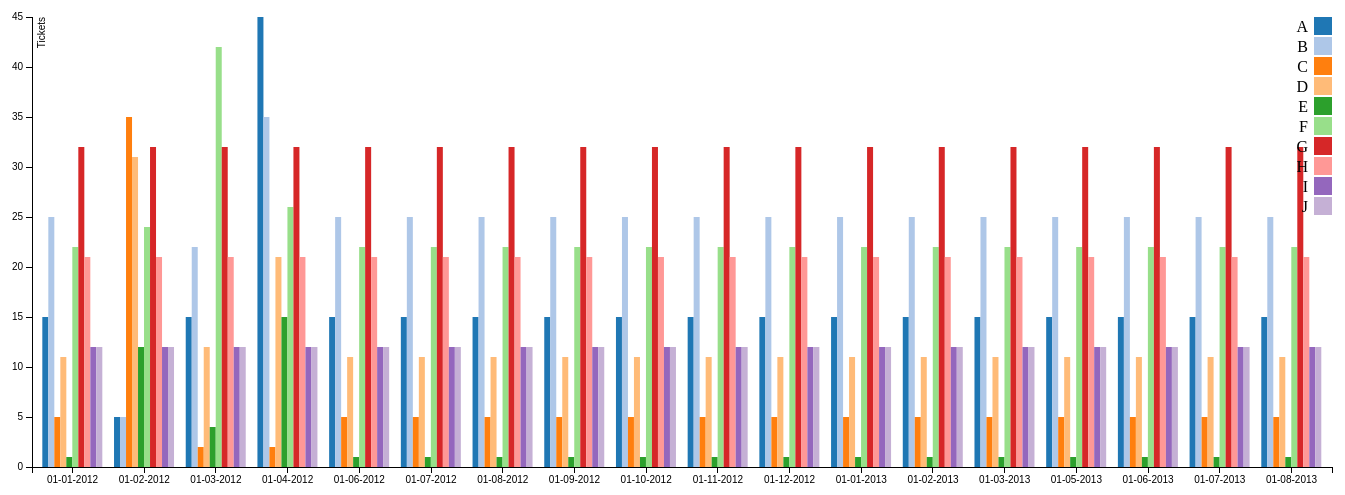
D3 v3 page, settled after 480 driven frames (8 s of simulated time); the page loaded 1 data file(s).


        var margin = {
                top: 20,
                right: 20,
                bottom: 30,
                left: 40
            },
            width = 1360 - margin.left - margin.right,
            height = 500 - margin.top - margin.bottom;

        var x0 = d3.scale.ordinal()
            .rangeRoundBands([0, width], .1);

        var x1 = d3.scale.ordinal();

        var y = d3.scale.linear()
            .range([height, 0]);
        var formatDate = d3.time.format("%Y_%m_%d"),
            parseDate = formatDate.parse;

        var xAxis = d3.svg.axis()
            .scale(x0)
            .tickFormat(d3.time.format("%d-%m-%Y"))
            .orient("bottom");

        var yAxis = d3.svg.axis()
            .scale(y)
            .orient("left");
        

        d3.json("categorical.json", function (error, data) {
            if (error) throw error;
            var categoryNames = d3.keys(data.tickettrack[0]).filter(function (key) {
                return key !== "date";
            });

            data.tickettrack.forEach(function (d) {
                d.date = parseDate(d.date);
                d.categories = categoryNames.map(function (name) {
                    return {
                        name: name,
                        value: +d[name]
                    };
                });
            });
            var z = d3.scale.category20();

            x0.domain(data.tickettrack.map(function (d) {
                return d.date;
            })).rangeBands([0, width], .13);;

            x1.domain(categoryNames).rangeRoundBands([0, x0.rangeBand()]);

            y.domain([0, d3.max(data.tickettrack, function (d) {
                return d3.max(d.categories, function (d) {
                    return d.value;
                });
            })]);

            var svg = d3.select("#category").append("svg")
                .attr("width", width + margin.left + margin.right)
                .attr("height", height + margin.top + margin.bottom)
                .append("svg:g")
                .attr("transform", "translate(" + margin.left + "," + margin.top + ")");

            svg.append("g")
                .attr("class", "y axis")
                .call(yAxis)
                .append("text")
                .attr("transform", "rotate(-90)")
                .attr("y", 6)
                .attr("dy", ".71em")
                .style("text-anchor", "end")
                .text("Tickets");

            svg.append("g")
                .attr("class", "x axis")
                .attr("transform", "translate(0," + height + ")")
                .call(xAxis);


            var state = svg.selectAll(".state")
                .data(data.tickettrack)
                .enter().append("g")
                .attr("class", "g")
                .attr("transform", function (d) {
                    return "translate(" + x0(d.date) + ",0)";
                });
            state.selectAll("rect")
                .data(function (d) {
                    return d.categories;
                })
                .enter().append("rect")
                .attr("width", x1.rangeBand())
                .attr("x", function (d) {
                    return x1(d.name);
                })
                .attr("y", function (d) {
                    return y(d.value);
                })
                .attr("height", function (d) {
                    return height - y(d.value);
                })
                .on("click", clicked)
                .style("fill", function (d, i) {
                    return z(i);
                })

            var legend = svg.selectAll(".legend")
                .data(categoryNames.slice())
                .enter().append("g")
                .attr("class", "legend")
                .attr("transform", function (d, i) {
                    return "translate(0," + i * 20 + ")";
                });

            legend.append("rect")
                .attr("x", width - 18)
                .attr("width", 18)
                .attr("height", 18)
                .style("fill", function (d, i) {
                    return z(i);
                })

            legend.append("text")
                .attr("x", width - 24)
                .attr("y", 9)
                .attr("dy", ".35em")
                .style("text-anchor", "end")
                .text(function (d) {
                    return d;
                });
            var xSeries = d3.range(1, data.tickettrack.length + 1);
            var ySeries = data.tickettrack.map(function (d) {
                return parseFloat(d.value);
            });
        });

        function clicked(d) {
            $("#category").css("display", "none");
            $("#subcategory").css("display", "block");
            var links = ""
            if (d.name == "A"){ links = "subA" }
            else if (d.name == "B") { links = "subB" }
            else { links = "subcategorical" };

            d3.json(links+".json", function (error, data) {
                if (error) throw error;
                var categoryNames = d3.keys(data.tickettrack[0]).filter(function (key) {
                    return key !== "date";
                });

                data.tickettrack.forEach(function (d) {
                    d.date = parseDate(d.date);
                    d.categories = categoryNames.map(function (name) {
                        return {
                            name: name,
                            value: +d[name]
                        };
                    });
                });
                var z = d3.scale.category10();

                x0.domain(data.tickettrack.map(function (d) {
                    return d.date;
                })).rangeBands([0, width], .13);;

                x1.domain(categoryNames).rangeRoundBands([0, x0.rangeBand()]);

                y.domain([0, d3.max(data.tickettrack, function (d) {
                    return d3.max(d.categories, function (d) {
                        return d.value;
                    });
                })]);

                var svg = d3.select("#subcategory").append("svg")
                    .attr("width", width + margin.left + margin.right)
                    .attr("height", height + margin.top + margin.bottom)
                    .append("svg:g")
                    .attr("transform", "translate(" + margin.left + "," + margin.top + ")");

                svg.append("g")
                    .attr("class", "y axis")
                    .call(yAxis)
                    .append("text")
                    .attr("transform", "rotate(-90)")
                    .attr("y", 6)
                    .attr("dy", ".71em")
                    .style("text-anchor", "end")
                    .text("Tickets");

                svg.append("g")
                    .attr("class", "x axis")
                    .attr("transform", "translate(0," + height + ")")
                    .call(xAxis);


                var state = svg.selectAll(".state")
                    .data(data.tickettrack)
                    .enter().append("g")
                    .attr("class", "g")
                    .attr("transform", function (d) {
                        return "translate(" + x0(d.date) + ",0)";
                    });
                state.selectAll("rect")
                    .data(function (d) {
                        return d.categories;
                    })
                    .enter().append("rect")
                    .attr("width", x1.rangeBand())
                    .attr("x", function (d) {
                        return x1(d.name);
                    })
                    .attr("y", function (d) {
                        return y(d.value);
                    })
                    .attr("height", function (d) {
                        return height - y(d.value);
                    })
                    .style("fill", function (d, i) {
                        return z(i);
                    })
                var legend = svg.selectAll(".legend")
                    .data(categoryNames.slice())
                    .enter().append("g")
                    .attr("class", "legend")
                    .attr("transform", function (d, i) {
                        return "translate(0," + i * 20 + ")";
                    });

                legend.append("rect")
                    .attr("x", width - 18)
                    .attr("width", 18)
                    .attr("height", 18)
                    .style("fill", function (d, i) {
                        return z(i);
                    })

                legend.append("text")
                    .attr("x", width - 24)
                    .attr("y", 9)
                    .attr("dy", ".35em")
                    .style("text-anchor", "end")
                    .text(function (d) {
                        return d;
                    });
            });

        };

        function goback() {
            $("#category").css("display", "block");
            $("#subcategory").html('<button id="back" onclick="goback()">Go Back</button>');
            $("#subcategory").css("display", "none");
        };
    

### data: categorical.json
{
 "tickettrack": [
  {
   "date": "2012_01_01",
   "A": 15,
   "B": 25,
   "C": 5,
   "D": 11,
   "E": 1,
   "F": 22,
   "G": 32,
   "H": 21,
   "I": 12,
   "J": 12
  },
  {
   "date": "2012_02_01",
   "A": 5,
   "B": 5,
   "C": 35,
   "D": 31,
   "E": 12,
   "F": 24,
   "G": 32,
   "H": 21,
   "I": 12,
   "J": 12
  },
  {
   "date": "2012_03_01",
   "A": 15,
   "B": 22,
   "C": 2,
   "D": 12,
   "E": 4,
   "F": 42,
   "G": 32,
   "H": 21,
   "I": 12,
   "J": 12
  },
  {
   "date": "2012_04_01",
   "A": 45,
   "B": 35,
   "C": 2,
   "D": 21,
   "E": 15,
   "F": 26,
   "G": 32,
   "H": 21,
   "I": 12,
   "J": 12
  },
  {
   "date": "2012_06_01",
   "A": 15,
   "B": 25,
   "C": 5,
   "D": 11,
   "E": 1,
   "F": 22,
   "G": 32,
   "H": 21,
   "I": 12,
   "J": 12
  },
  {
   "date": "2012_07_01",
   "A": 15,
   "B": 25,
   "C": 5,
   "D": 11,
   "E": 1,
   "F": 22,
   "G": 32,
   "H": 21,
   "I": 12,
   "J": 12
  },
  {
   "date": "2012_08_01",
   "A": 15,
   "B": 25,
   "C": 5,
   "D": 11,
   "E": 1,
   "F": 22,
   "G": 32,
   "H": 21,
   "I": 12,
   "J": 12
  },
  {
   "date": "2012_09_01",
   "A": 15,
   "B": 25,
   "C": 5,
   "D": 11,
   "E": 1,
   "F": 22,
   "G": 32,
   "H": 21,
   "I": 12,
   "J": 12
  },
  "... 10 more items"
 ]
}